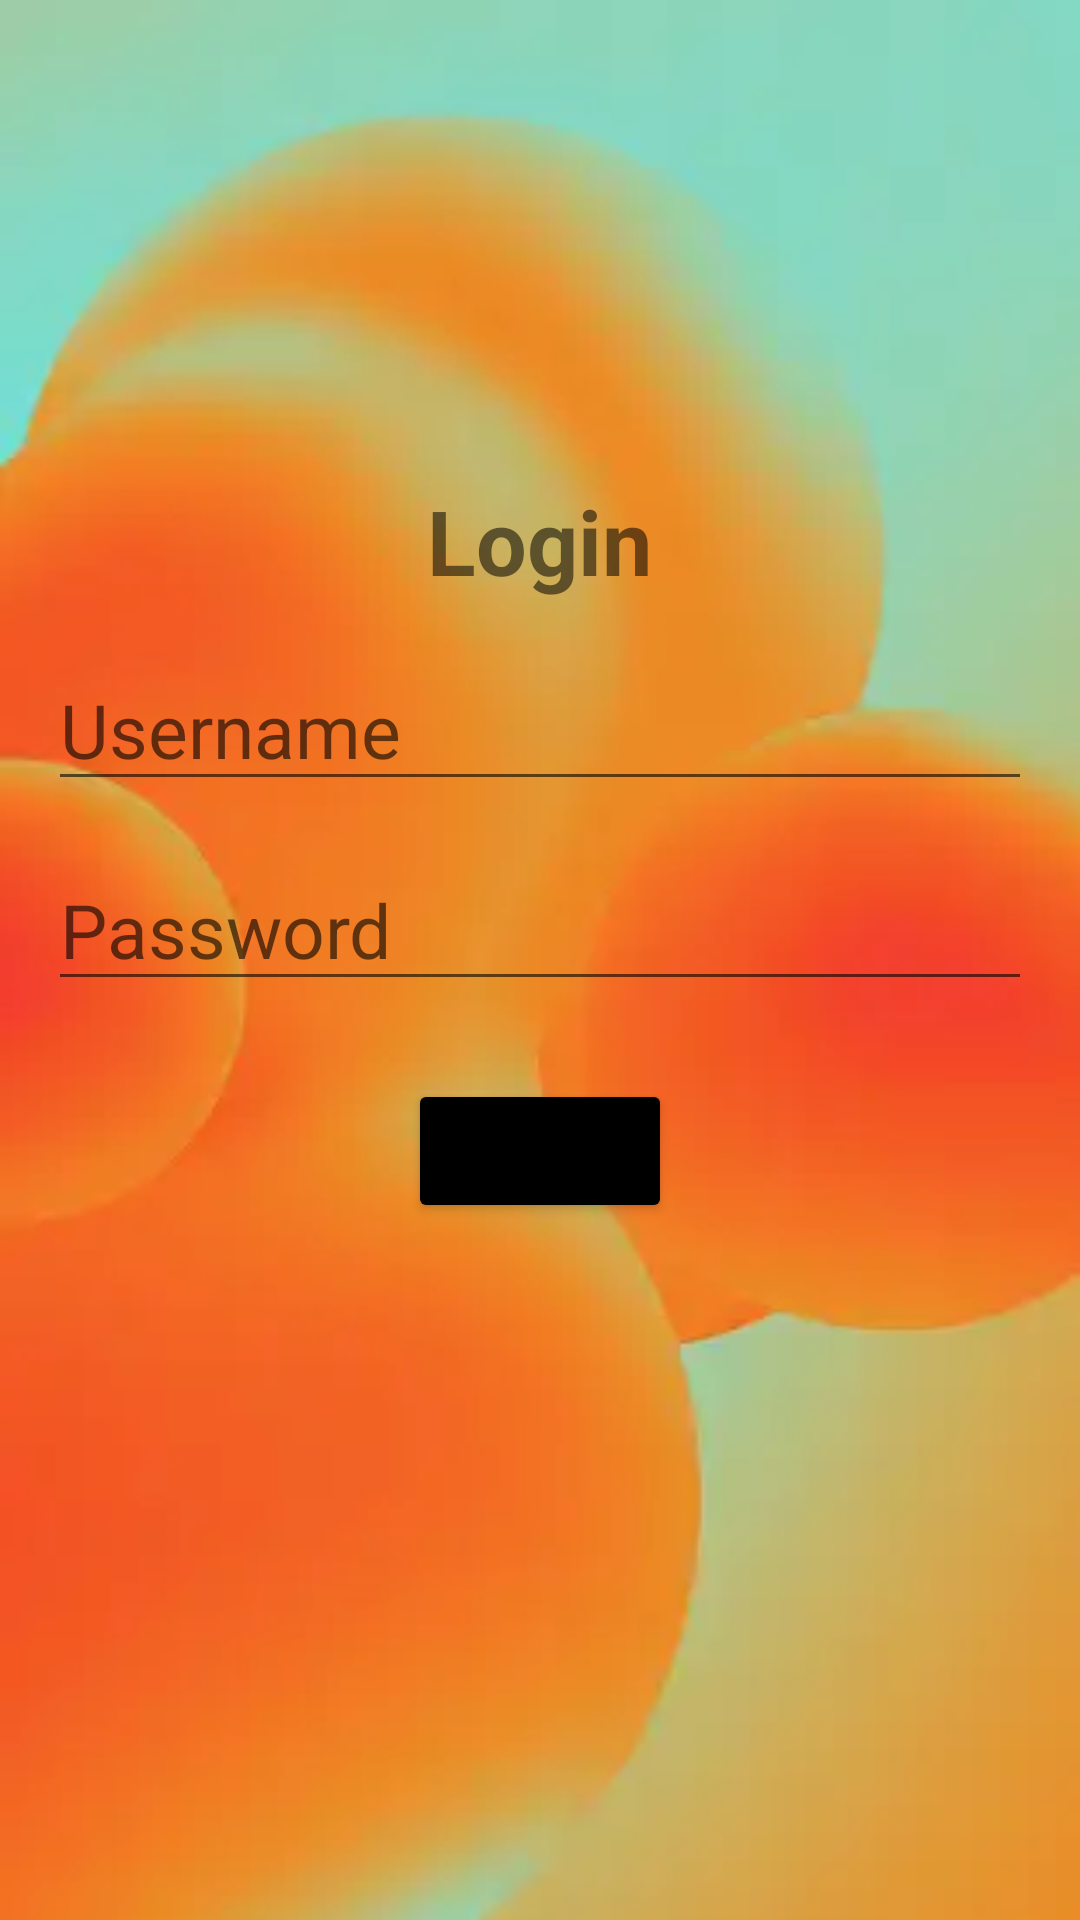

Reconstruct the res/layout file that produces this screen, plus the resources it refers to.
<!-- AndroidManifest.xml: application theme Theme.FloraFauna -->
<!-- res/layout/activity_main.xml -->
<?xml version="1.0" encoding="utf-8"?>
<RelativeLayout xmlns:android="http://schemas.android.com/apk/res/android"
    android:layout_width="match_parent"
    android:layout_height="match_parent"
    android:background="@drawable/bgg"
    >

    <TextView
        android:id="@+id/titleTextView"
        android:layout_width="wrap_content"
        android:layout_height="wrap_content"
        android:text="Login"
        android:textSize="30sp"
        android:textStyle="bold"
        android:layout_centerHorizontal="true"
        android:layout_marginTop="160dp"/>

    <EditText
        android:id="@+id/usernameEditText"
        android:layout_width="match_parent"
        android:layout_height="wrap_content"
        android:hint="Username"
        android:textSize="25dp"
        android:textColor="@color/black"
        android:layout_below="@id/titleTextView"
        android:layout_marginTop="16dp"
        android:layout_marginHorizontal="16dp"
        android:inputType="text"/>

    <EditText
        android:id="@+id/passwordEditText"
        android:layout_width="match_parent"
        android:layout_height="wrap_content"
        android:hint="Password"
        android:textColor="@color/black"
        android:textSize="25dp"
        android:layout_below="@id/usernameEditText"
        android:layout_marginTop="16dp"
        android:layout_marginHorizontal="16dp"
        android:inputType="textPassword"/>

    <Button
        android:id="@+id/loginButton"
        android:layout_width="wrap_content"
        android:layout_height="wrap_content"
        android:text="Login"
        android:backgroundTint="@color/black"
        android:layout_below="@id/passwordEditText"
        android:layout_centerHorizontal="true"
        android:layout_marginTop="26dp"/>

</RelativeLayout>
<!-- resources referenced by this layout -->
<resources>
  <color name="black">#FF000000</color>
  <!-- drawable bgg: jpeg bitmap (drawable, 8476 bytes) -->
  <style name="Theme.FloraFauna" parent="Theme.MaterialComponents.DayNight.NoActionBar">
          
          <item name="colorPrimary">@color/purple_500</item>
          <item name="colorPrimaryVariant">@color/purple_700</item>
          <item name="colorOnPrimary">@color/white</item>
          
          <item name="colorSecondary">@color/teal_200</item>
          <item name="colorSecondaryVariant">@color/teal_700</item>
          <item name="colorOnSecondary">@color/black</item>
          
          <item name="android:statusBarColor">?attr/colorPrimaryVariant</item>
          
      </style>
  <color name="purple_500">#FF6200EE</color>
  <color name="purple_700">#FF3700B3</color>
  <color name="white">#FFFFFFFF</color>
  <color name="teal_200">#FF03DAC5</color>
  <color name="teal_700">#FF018786</color>
</resources>
